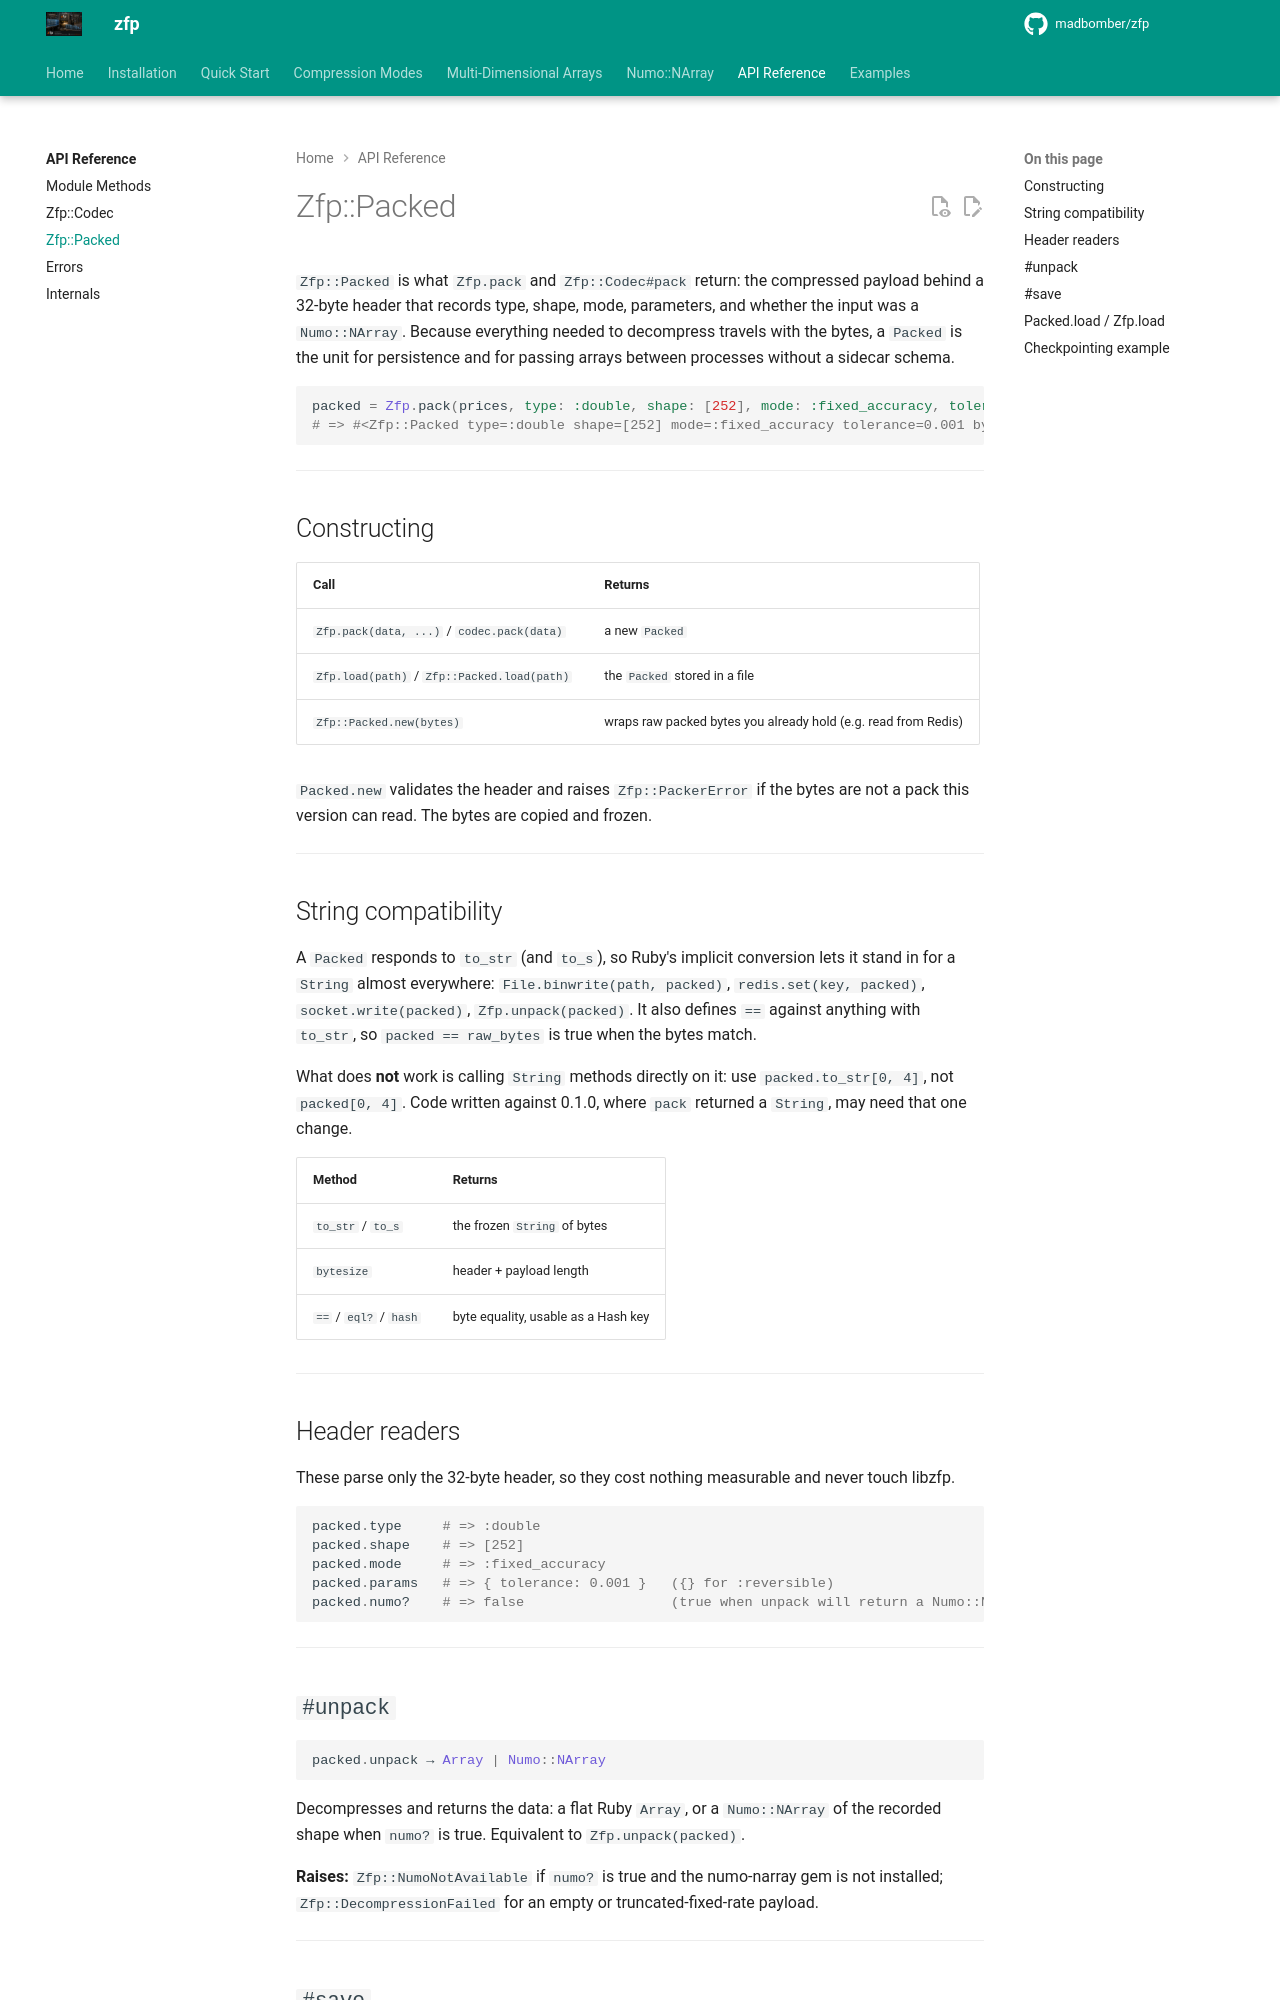

repository: MadBomber/zfp · page: api/packed/index.html · generator: mkdocs

# Zfp::Packed

`Zfp::Packed` is what `Zfp.pack` and `Zfp::Codec#pack` return: the compressed payload behind a 32-byte header that records type, shape, mode, parameters, and whether the input was a `Numo::NArray`. Because everything needed to decompress travels with the bytes, a `Packed` is the unit for persistence and for passing arrays between processes without a sidecar schema.

```ruby
packed = Zfp.pack(prices, type: :double, shape: [252], mode: :fixed_accuracy, tolerance: 0.001)
# => #<Zfp::Packed type=:double shape=[252] mode=:fixed_accuracy tolerance=0.001 bytesize=664>
```

---

## Constructing

| Call | Returns |
|---|---|
| `Zfp.pack(data, ...)` / `codec.pack(data)` | a new `Packed` |
| `Zfp.load(path)` / `Zfp::Packed.load(path)` | the `Packed` stored in a file |
| `Zfp::Packed.new(bytes)` | wraps raw packed bytes you already hold (e.g. read from Redis) |

`Packed.new` validates the header and raises `Zfp::PackerError` if the bytes are not a pack this version can read. The bytes are copied and frozen.

---

## String compatibility

A `Packed` responds to `to_str` (and `to_s`), so Ruby's implicit conversion lets it stand in for a `String` almost everywhere: `File.binwrite(path, packed)`, `redis.set(key, packed)`, `socket.write(packed)`, `Zfp.unpack(packed)`. It also defines `==` against anything with `to_str`, so `packed == raw_bytes` is true when the bytes match.

What does **not** work is calling `String` methods directly on it: use `packed.to_str[0, 4]`, not `packed[0, 4]`. Code written against 0.1.0, where `pack` returned a `String`, may need that one change.

| Method | Returns |
|---|---|
| `to_str` / `to_s` | the frozen `String` of bytes |
| `bytesize` | header + payload length |
| `==` / `eql?` / `hash` | byte equality, usable as a Hash key |

---

## Header readers

These parse only the 32-byte header, so they cost nothing measurable and never touch libzfp.

```ruby
packed.type     # => :double
packed.shape    # => [252]
packed.mode     # => :fixed_accuracy
packed.params   # => { tolerance: 0.001 }   ({} for :reversible)
packed.numo?    # => false                  (true when unpack will return a Numo::NArray)
```

---
